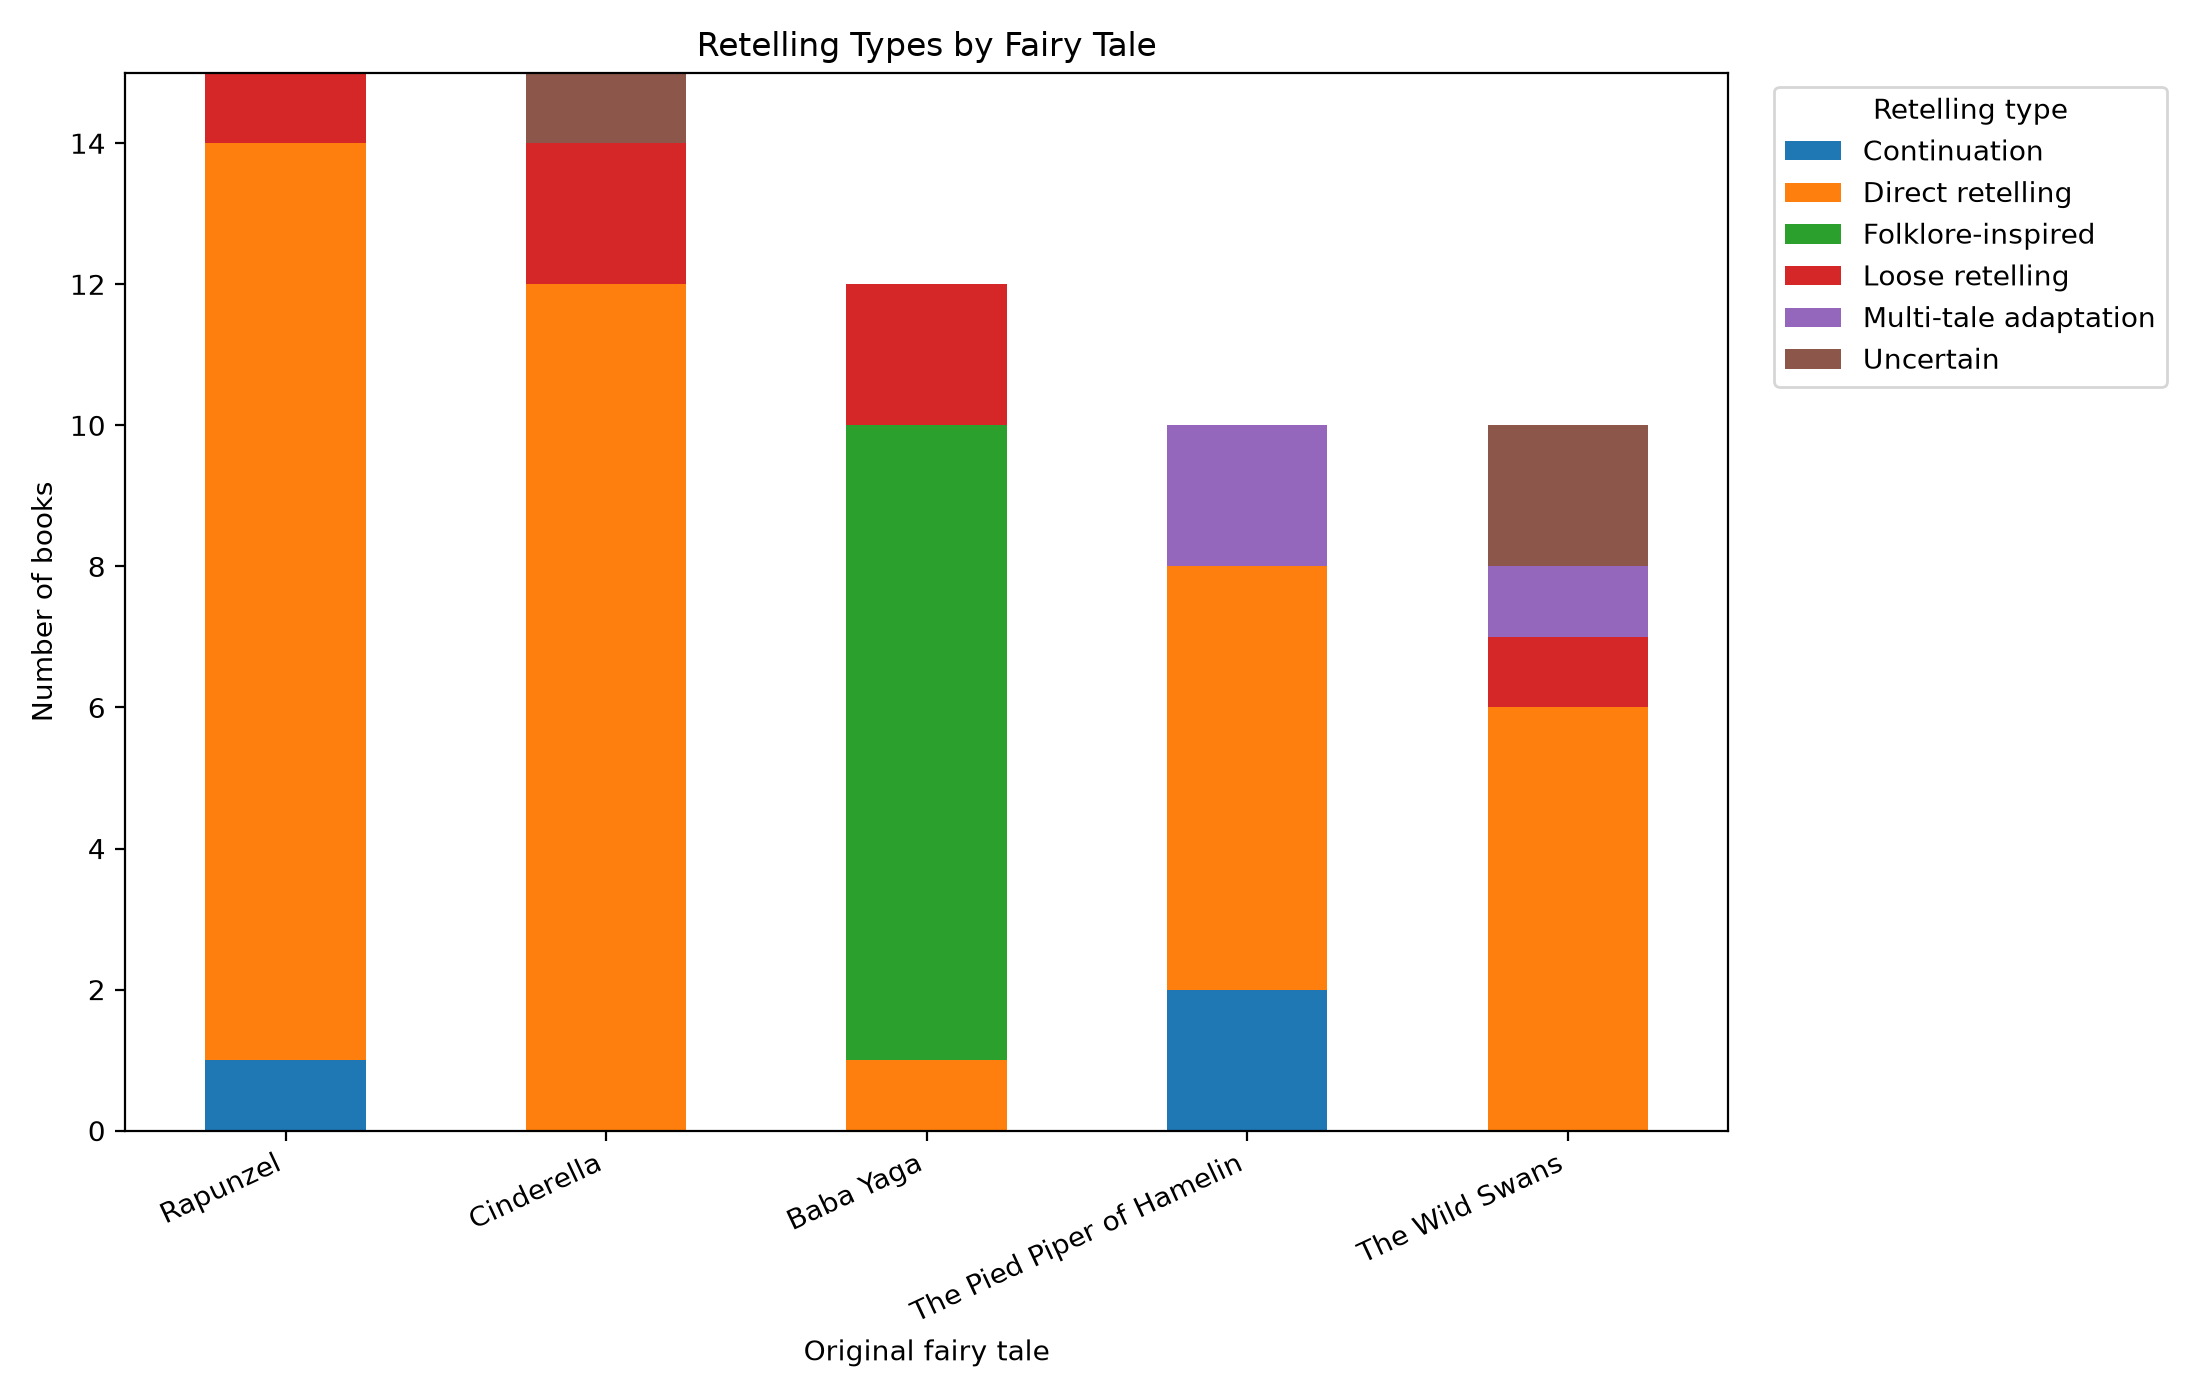

Source data for this figure (header and first rows):
original_tale, Continuation, Direct retelling, Folklore-inspired, Loose retelling, Multi-tale adaptation, Uncertain, Total books
Rapunzel, 1, 13, 0, 1, 0, 0, 15
Cinderella, 0, 12, 0, 2, 0, 1, 15
Baba Yaga, 0, 1, 9, 2, 0, 0, 12
The Pied Piper of Hamelin, 2, 6, 0, 0, 2, 0, 10
The Wild Swans, 0, 6, 0, 1, 1, 2, 10
